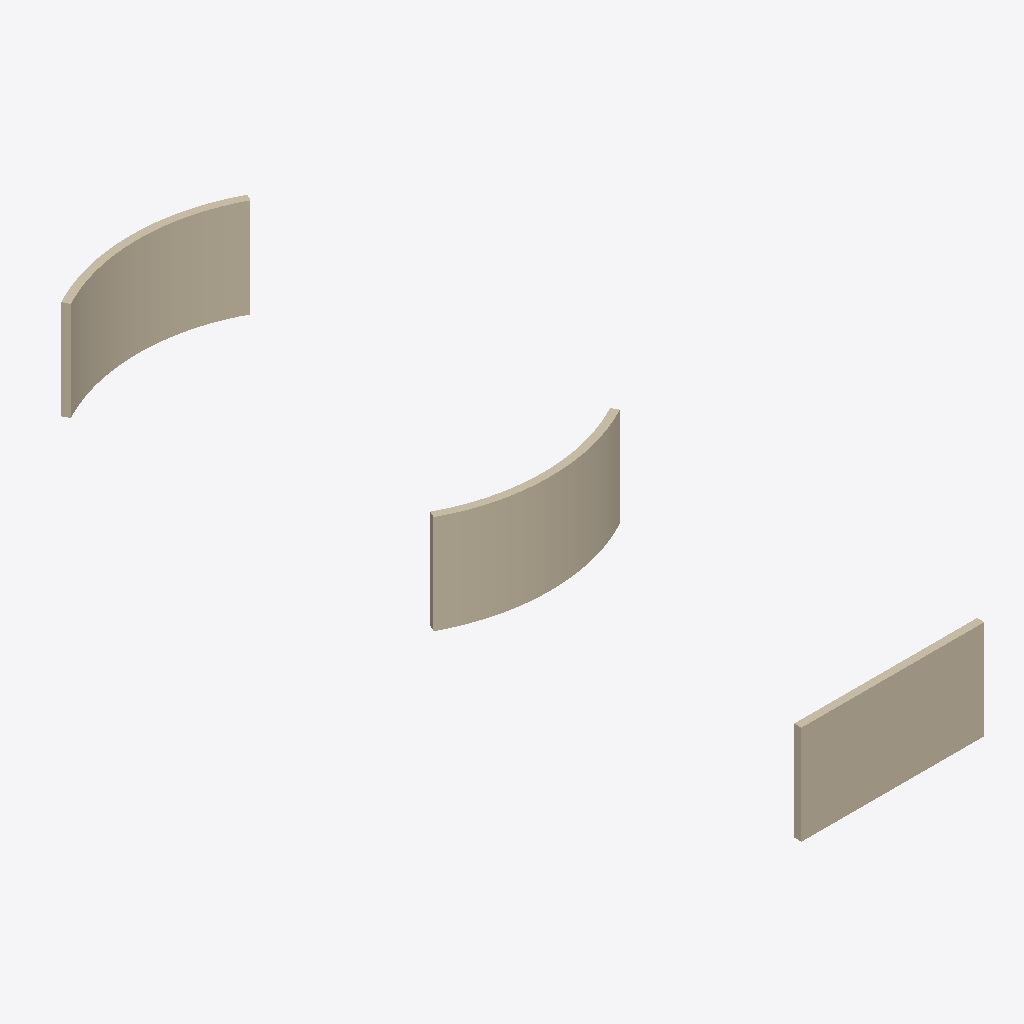
Isometric view of an IFC building model (IFC-SPF (STEP), schema IFC4, length unit metre), seen from the south-west, elements coloured by IFC class: 3 walls (beige).
Extent 5.1 m × 20.8 m × 2.7 m (x, y, z). Storeys (1): Ground at 0.00 m. Elements (3): 3 IfcWall.

HEADER;
FILE_DESCRIPTION(('ViewDefinition [DesignTransferView]'),'2;1');
FILE_NAME('building.ifc','2026-10-21T19:56:03',(''),(''),'BimCraft','BimCraft','');
FILE_SCHEMA(('IFC4'));
ENDSEC;
DATA;
#18=IFCPROJECT('0F02020000000000000000',#5,'F02 m-local',$,$,$,$,(#14),#10);
#20=IFCSITE('0F02020000000000000001',#5,'F02 m-local',$,$,#19,$,$,.ELEMENT.,$,$,$,$,$);
#22=IFCBUILDING('0F02020000000000000002',#5,'F02 m-local',$,$,#21,$,$,.ELEMENT.,$,$,$);
#26=IFCBUILDINGSTOREY('0F02020000000000000003',#5,'Ground',$,$,#25,$,$,.ELEMENT.,0.0);
#121=IFCWALL('0F02020000000000000024',#5,'F02 precision wall',$,'F02 precision wall',#120,#156,$,.STANDARD.);
#69=IFCWALL('0F02020000000000000014',#5,'F02 precision wall',$,'F02 precision wall',#68,#105,$,.STANDARD.);
#172=IFCWALL('0F02020000000000000032',#5,'F02 precision wall',$,'F02 precision wall',#171,#207,$,.STANDARD.);
ENDSEC;
